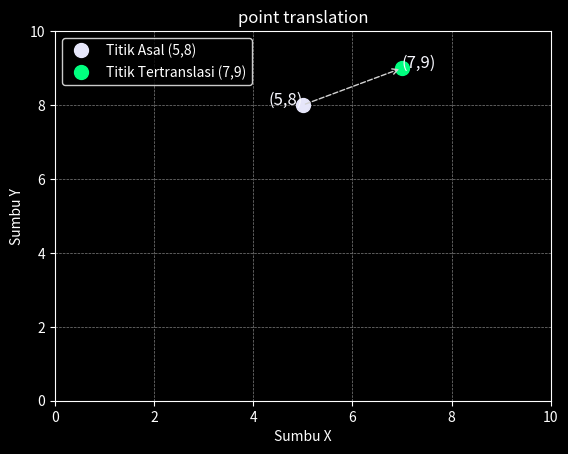

This figure's Python source:
import matplotlib.pyplot as plt

def translate_point(P, T):
    # Cetak koordinat asal
    print("Koordinat Asal: ({}, {})".format(P[0], P[1]))

    # Hitung koordinat baru setelah translasi
    P_new = [P[0] + T[0], P[1] + T[1]]

    # Cetak koordinat hasil translasi
    print("Koordinat Setelah Translasi: ({}, {})".format(P_new[0], P_new[1]))

    # Kembalikan koordinat baru
    return P_new

# Main function
def main():

    # Koordinat asal dari titik
    P = [5, 8]

    # Faktor translasi (dx, dy)
    T = [2, 1]

    # Translasi titik P menggunakan faktor translasi T
    P_new = translate_point(P, T)

    # Menggunakan tema latar belakang gelap
    plt.style.use('dark_background')

    # Membuat objek gambar dan sumbu
    fig, ax = plt.subplots()

    # Plot titik asal dengan warna kustom (cyan)
    ax.plot(P[0], P[1], 'o', label='Titik Asal ({},{})'.format(P[0], P[1]), markersize=10, color='lavender')
    ax.text(P[0], P[1], f'({P[0]},{P[1]})', fontsize=12, ha='right', color='ghostwhite')

    # Plot titik hasil translasi dengan warna kustom (magenta)
    ax.plot(P_new[0], P_new[1], 'o', label='Titik Tertranslasi ({},{})'.format(P_new[0], P_new[1]), markersize=10, color='springgreen')
    ax.text(P_new[0], P_new[1], f'({P_new[0]},{P_new[1]})', fontsize=12, ha='left', color='ghostwhite')

    # Gambar garis putus-putus dengan panah untuk menunjukkan translasi
    ax.annotate('', xy=(P_new[0], P_new[1]), xytext=(P[0], P[1]),
                arrowprops=dict(arrowstyle='->', linestyle='--', color='lightgrey'))

    # Mengatur batas sumbu
    ax.set_xlim(0, 10)
    ax.set_ylim(0, 10)

    # Menambahkan grid dengan gaya putus-putus dan warna abu-abu
    ax.grid(True, color='gray', linestyle='--', linewidth=0.5)
    ax.set_xlabel('Sumbu X', color='white')
    ax.set_ylabel('Sumbu Y', color='white')

    # Mengatur latar belakang hitam pada gambar
    fig.patch.set_facecolor('black')

    # Menambahkan legenda dengan teks berwarna terang
    ax.legend(facecolor='black', edgecolor='white', fontsize=10)

    # Menampilkan judul dengan teks berwarna putih
    plt.title('point translation', color='white')

    # Menampilkan plot
    plt.show()

# Menjalankan fungsi utama
if __name__ == "__main__":
    main()
